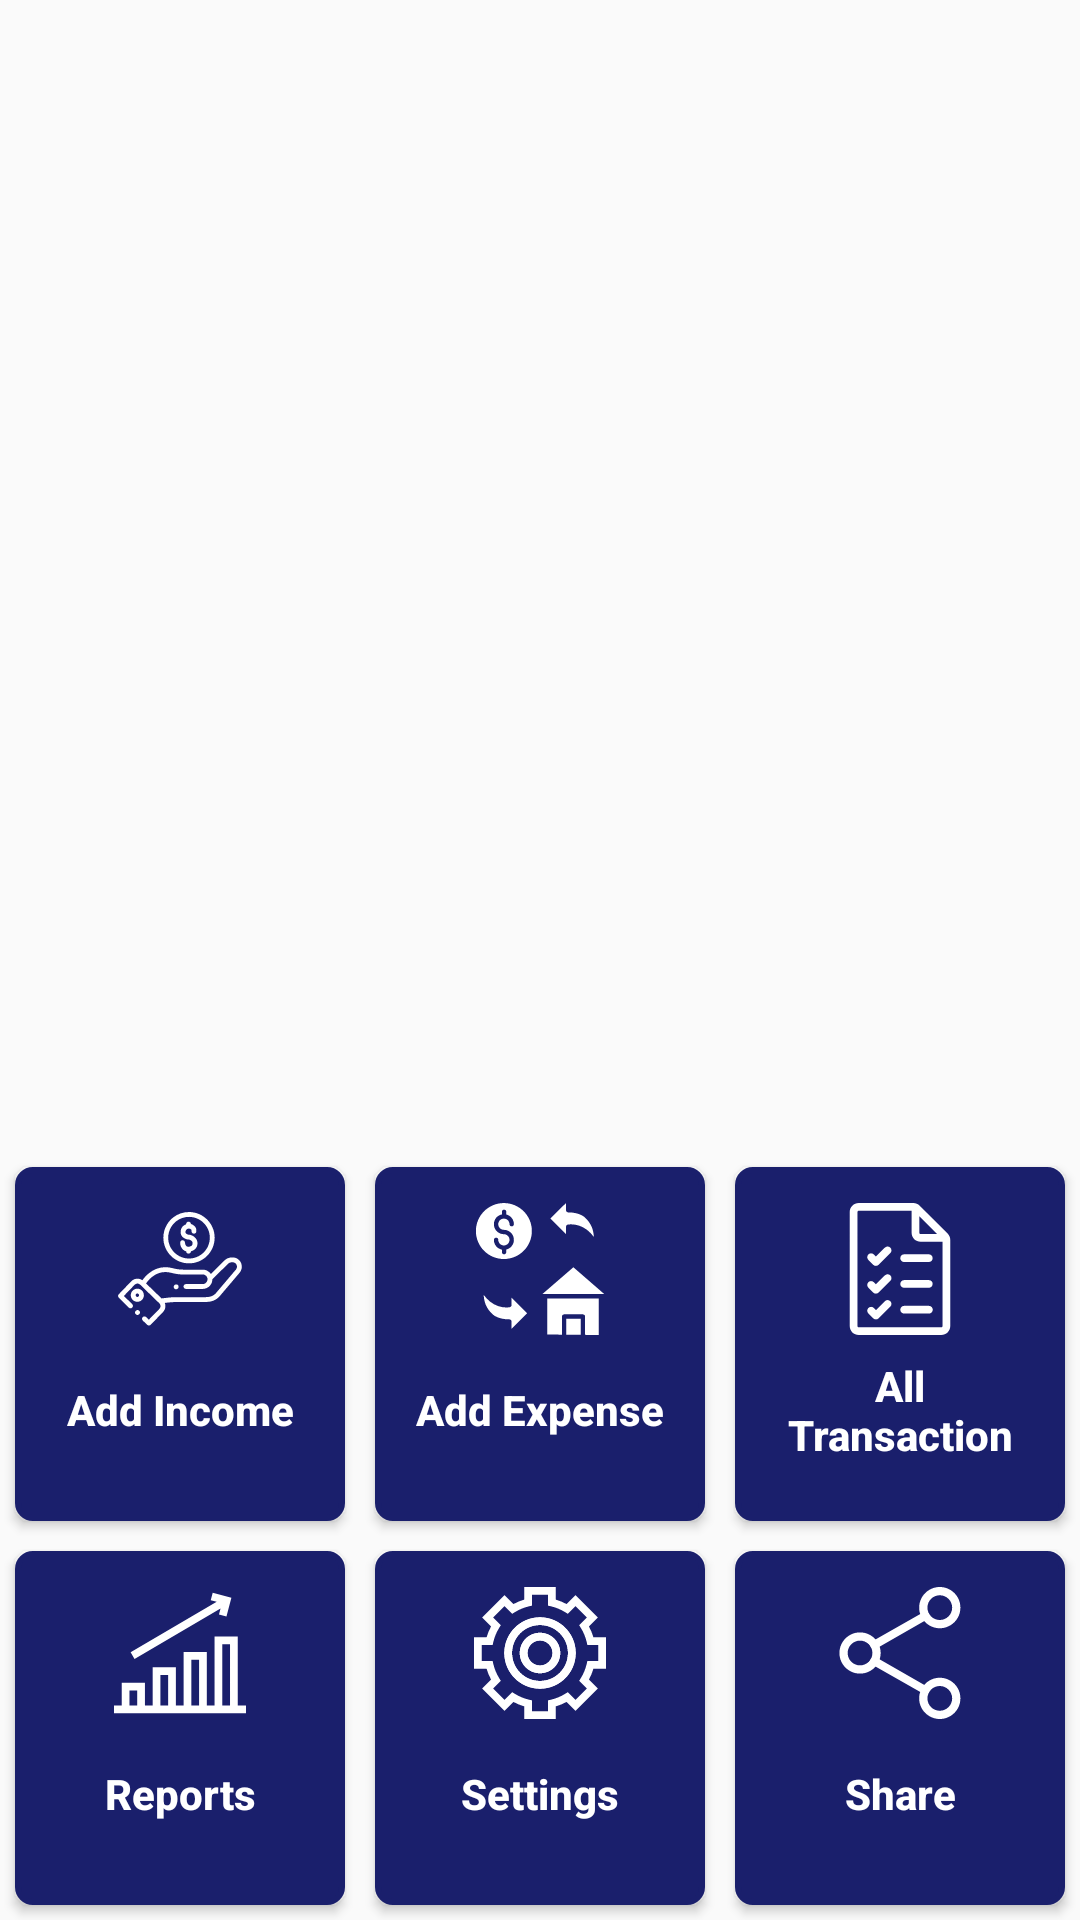

The Android layout XML behind this screen, and the referenced resources:
<!-- AndroidManifest.xml: application theme AppTheme -->
<!-- res/layout/activity_dashboard.xml -->
<?xml version="1.0" encoding="utf-8"?>
<LinearLayout xmlns:android="http://schemas.android.com/apk/res/android"
    xmlns:app="http://schemas.android.com/apk/res-auto"
    xmlns:tools="http://schemas.android.com/tools"
    android:layout_width="match_parent"
    android:layout_height="match_parent"
    android:orientation="vertical"
    tools:context=".Design.DashboardActivity">

    <LinearLayout
        android:layout_width="match_parent"
        android:layout_height="0dp"
        android:layout_weight="3">
    </LinearLayout>

    <LinearLayout
        android:layout_width="match_parent"
        android:layout_height="0dp"
        android:layout_weight="1"
        android:orientation="horizontal">

        <Button
            android:id="@+id/dashboard_btn_addincome"
            style="@style/dashboard_btn"
            android:drawableTop="@drawable/ic_add_income"
            android:text="Add Income">
        </Button>

        <Button
            android:id="@+id/dashboard_btn_addexpense"
            style="@style/dashboard_btn"
            android:drawableTop="@drawable/ic_add_expense"
            android:text="Add Expense">
        </Button>

        <Button
            android:id="@+id/dashboard_btn_alltransaction"
            style="@style/dashboard_btn"
            android:drawableTop="@drawable/ic_all_transaction"
            android:text="All Transaction">
        </Button>

    </LinearLayout>

    <LinearLayout
        android:layout_width="match_parent"
        android:layout_height="0dp"
        android:layout_weight="1"
        android:orientation="horizontal">

        <Button
            android:id="@+id/dashboard_btn_reports"
            style="@style/dashboard_btn"
            android:drawableTop="@drawable/ic_reports"
            android:text="Reports">
        </Button>

        <Button
            android:id="@+id/dashboard_btn_settings"
            style="@style/dashboard_btn"
            android:drawableTop="@drawable/ic_settings"
            android:text="Settings">
        </Button>

        <Button
            android:id="@+id/dashboard_btn_share"
            style="@style/dashboard_btn"
            android:drawableTop="@drawable/ic_share"
            android:text="Share">
        </Button>

    </LinearLayout>

</LinearLayout>
<!-- resources referenced by this layout -->
<resources>
  <!-- drawable ic_reports (drawable) -->
  <vector xmlns:android="http://schemas.android.com/apk/res/android"
      android:width="44dp"
      android:height="44dp"
      android:viewportWidth="512.008"
      android:viewportHeight="512.008">
    <path
        android:pathData="M480.032,459.646v-267.94h-90.004v267.917l-30.003,-0.008V251.71h-90.004v207.882l-30.004,-0.008V311.713h-90.004v147.848l-30.003,-0.008v-87.836H30.006v87.813l-29.998,-0.008l-0.008,30l512,0.132l0.008,-30L480.032,459.646zM420.028,221.706h30.004v237.933l-30.004,-0.008V221.706zM300.021,281.71h30.004v177.898l-30.004,-0.008V281.71zM180.013,341.713h30.004v117.863l-30.004,-0.008V341.713zM60.006,401.717H90.01v57.828l-30.004,-0.008V401.717z"
        android:fillColor="#FFFFFF"/>
    <path
        android:pathData="M79.614,279.007l333.621,-195.476l-6.029,22.827l29.005,7.661l19.153,-72.513l-72.513,-19.153l-7.662,29.005l23.17,6.12l-333.911,195.645z"
        android:fillColor="#FFFFFF"/>
  </vector>
  <style name="dashboard_btn" parent="TextAppearance.AppCompat.Button">
          <item name="android:layout_width">match_parent</item>
          <item name="android:layout_height">match_parent</item>
          <item name="android:layout_weight">1</item>
          <item name="textAllCaps">false</item>
          <item name="android:padding">12dp</item>
          <item name="android:layout_margin">@dimen/dimen_5</item>
          <item name="android:textColor">@color/md_white_1000</item>
          <item name="android:textAppearance">@style/TextAppearance.AppCompat.Title</item>
          <item name="android:textStyle">bold</item>
          <item name="android:background">@drawable/normal_button</item>
      </style>
  <style name="AppTheme" parent="Theme.AppCompat.Light.DarkActionBar">
          
          <item name="colorPrimary">@color/colorPrimary</item>
          <item name="colorPrimaryDark">@color/colorPrimaryDark</item>
          <item name="colorAccent">@color/colorAccent</item>
      </style>
  <dimen name="dimen_5">5dp</dimen>
  <color name="md_white_1000">#ffffff</color>
  <!-- drawable normal_button (drawable) -->
  <?xml version="1.0" encoding="utf-8"?>
  <shape xmlns:android="http://schemas.android.com/apk/res/android"
      xmlns:tools="http://schemas.android.com/tools"
      android:shape="rectangle"
      tools:ignore="MissingDefaultResource">
      <solid android:color="@color/colorPrimary" />
      <corners android:radius="5dp" />
      <stroke android:width="2dp" android:color="@color/colorPrimary" />
  </shape>
  <color name="colorPrimary">#1A1F6C</color>
  <color name="colorPrimaryDark">#5b63d7</color>
  <color name="colorAccent">#E040FB</color>
</resources>
